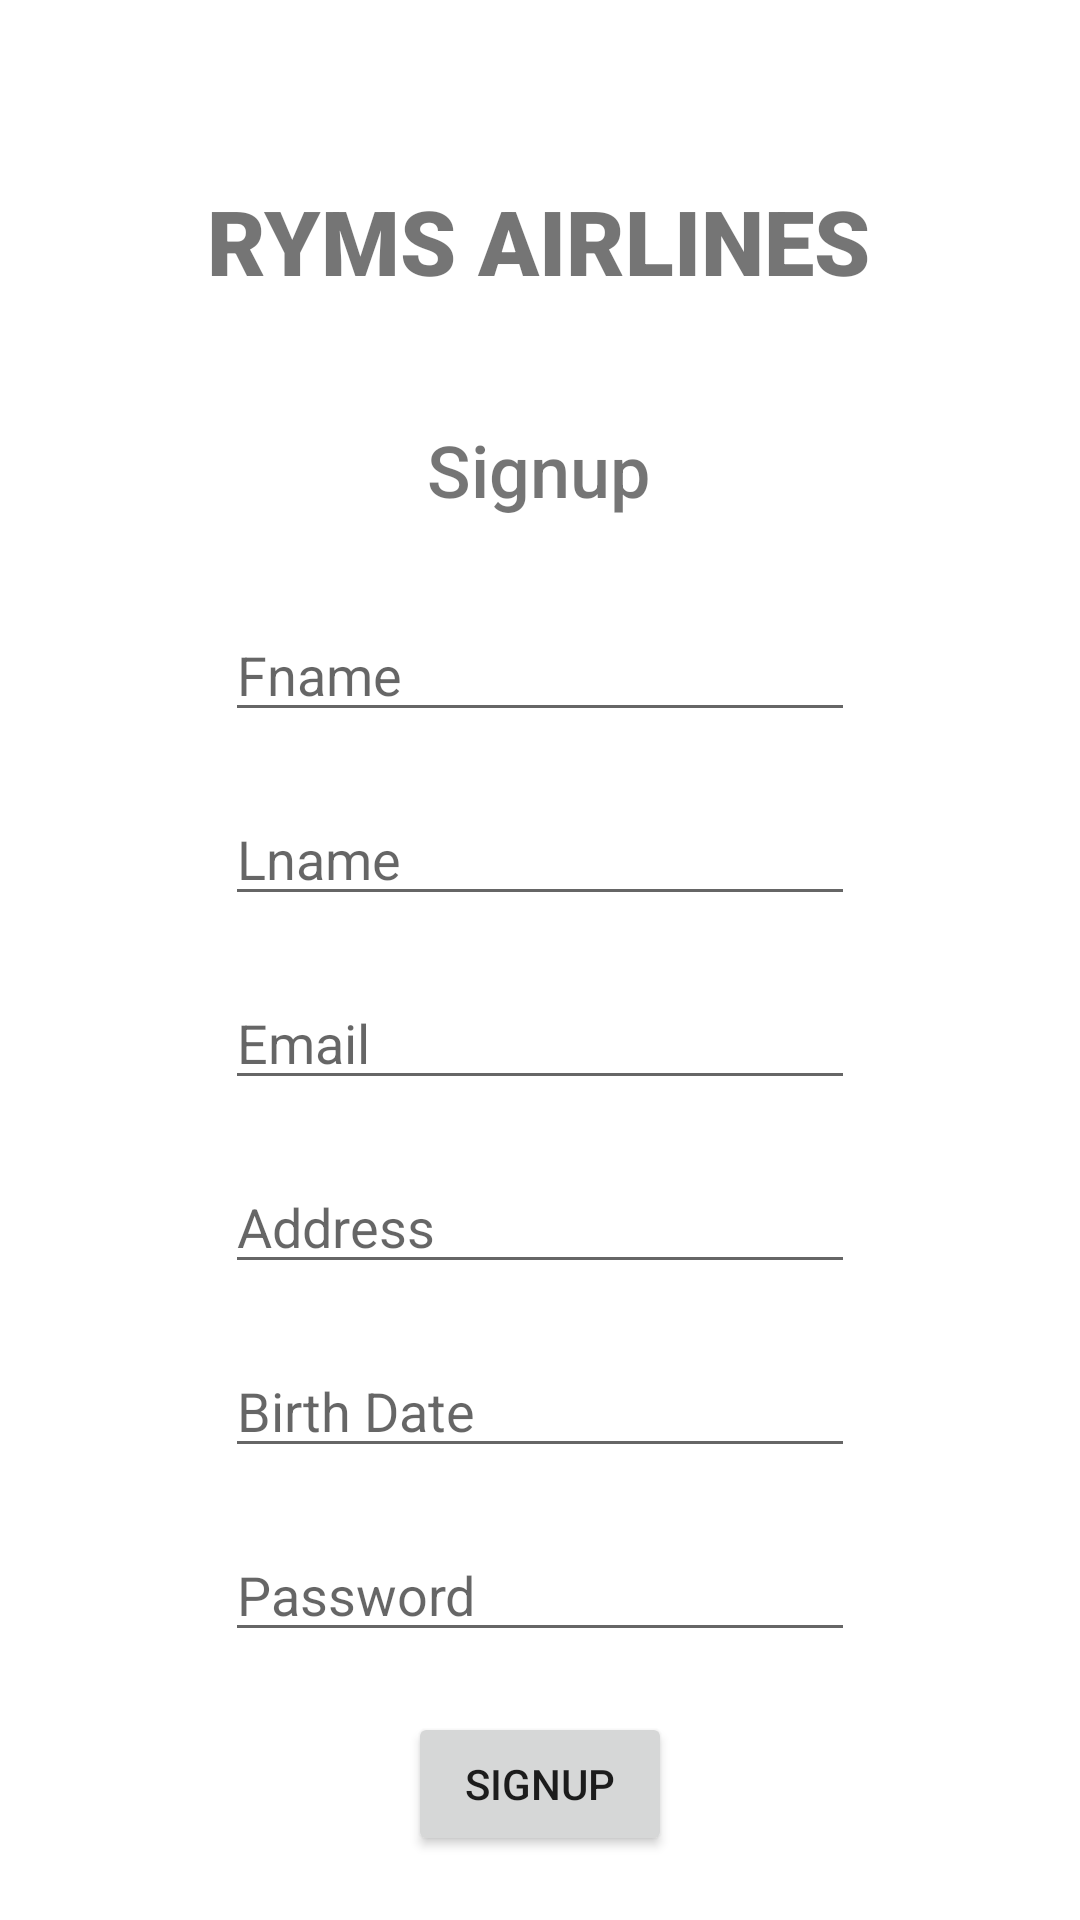

The Android layout XML behind this screen, and the referenced resources:
<!-- AndroidManifest.xml: application theme Theme.AirlineManagement -->
<!-- res/layout/activity_signup.xml -->
<?xml version="1.0" encoding="utf-8"?>
<androidx.constraintlayout.widget.ConstraintLayout xmlns:android="http://schemas.android.com/apk/res/android"
    xmlns:app="http://schemas.android.com/apk/res-auto"
    xmlns:tools="http://schemas.android.com/tools"
    android:layout_width="match_parent"
    android:layout_height="match_parent"
    tools:context=".Signup">

    <TextView
        android:id="@+id/textView8"
        android:layout_width="wrap_content"
        android:layout_height="wrap_content"
        android:layout_marginTop="60dp"
        android:fontFamily="sans-serif-black"
        android:text="RYMS AIRLINES"
        android:textSize="30sp"
        app:layout_constraintEnd_toEndOf="parent"
        app:layout_constraintHorizontal_bias="0.497"
        app:layout_constraintStart_toStartOf="parent"
        app:layout_constraintTop_toTopOf="parent" />

    <TextView
        android:id="@+id/textView9"
        android:layout_width="wrap_content"
        android:layout_height="wrap_content"
        android:layout_marginTop="40dp"
        android:fontFamily="sans-serif-medium"
        android:text="Signup"
        android:textSize="24sp"
        app:layout_constraintEnd_toEndOf="parent"
        app:layout_constraintHorizontal_bias="0.498"
        app:layout_constraintStart_toStartOf="parent"
        app:layout_constraintTop_toBottomOf="@+id/textView8" />

    <EditText
        android:id="@+id/fname"
        android:layout_width="wrap_content"
        android:layout_height="wrap_content"
        android:layout_marginTop="30dp"
        android:ems="10"
        android:hint="Fname"
        android:inputType="textPersonName"
        app:layout_constraintEnd_toEndOf="parent"
        app:layout_constraintStart_toStartOf="parent"
        app:layout_constraintTop_toBottomOf="@+id/textView9" />

    <EditText
        android:id="@+id/lname"
        android:layout_width="wrap_content"
        android:layout_height="wrap_content"
        android:layout_marginTop="20dp"
        android:ems="10"
        android:hint="Lname"
        android:inputType="textPersonName"
        app:layout_constraintEnd_toEndOf="parent"
        app:layout_constraintStart_toStartOf="parent"
        app:layout_constraintTop_toBottomOf="@+id/fname" />

    <EditText
        android:id="@+id/sEmail"
        android:layout_width="wrap_content"
        android:layout_height="wrap_content"
        android:layout_marginTop="20dp"
        android:ems="10"
        android:hint="Email"
        android:inputType="textEmailAddress"
        app:layout_constraintEnd_toEndOf="parent"
        app:layout_constraintStart_toStartOf="parent"
        app:layout_constraintTop_toBottomOf="@+id/lname" />

    <EditText
        android:id="@+id/sAddress"
        android:layout_width="wrap_content"
        android:layout_height="wrap_content"
        android:layout_marginTop="20dp"
        android:ems="10"
        android:hint="Address"
        android:inputType="textPostalAddress"
        app:layout_constraintEnd_toEndOf="parent"
        app:layout_constraintStart_toStartOf="parent"
        app:layout_constraintTop_toBottomOf="@+id/sEmail" />

    <EditText
        android:id="@+id/birthdate"
        android:layout_width="wrap_content"
        android:layout_height="wrap_content"
        android:layout_marginTop="20dp"
        android:ems="10"
        android:hint="Birth Date"
        android:inputType="textPersonName"
        app:layout_constraintEnd_toEndOf="parent"
        app:layout_constraintStart_toStartOf="parent"
        app:layout_constraintTop_toBottomOf="@+id/sAddress" />

    <EditText
        android:id="@+id/sPassword"
        android:layout_width="wrap_content"
        android:layout_height="wrap_content"
        android:layout_marginTop="20dp"
        android:ems="10"
        android:hint="Password"
        android:inputType="textPassword"
        app:layout_constraintEnd_toEndOf="parent"
        app:layout_constraintStart_toStartOf="parent"
        app:layout_constraintTop_toBottomOf="@+id/birthdate" />

    <Button
        android:id="@+id/button4"
        android:layout_width="wrap_content"
        android:layout_height="wrap_content"
        android:layout_marginTop="20dp"
        android:onClick="signUp"
        android:text="Signup"
        app:layout_constraintEnd_toEndOf="parent"
        app:layout_constraintStart_toStartOf="parent"
        app:layout_constraintTop_toBottomOf="@+id/sPassword" />
</androidx.constraintlayout.widget.ConstraintLayout>
<!-- resources referenced by this layout -->
<resources>
  <style name="Theme.AirlineManagement" parent="Theme.MaterialComponents.DayNight.DarkActionBar">
          
          <item name="colorPrimary">@color/purple_500</item>
          <item name="colorPrimaryVariant">@color/purple_700</item>
          <item name="colorOnPrimary">@color/white</item>
          
          <item name="colorSecondary">@color/teal_200</item>
          <item name="colorSecondaryVariant">@color/teal_700</item>
          <item name="colorOnSecondary">@color/black</item>
          
          <item name="android:statusBarColor" tools:targetApi="l">?attr/colorPrimaryVariant</item>
          
      </style>
  <!-- not gathered from this repository: default colours our renderer supplied (Android Studio template values) -->
  <color name="purple_500">#FF6200EE</color>
  <color name="purple_700">#FF3700B3</color>
  <color name="teal_200">#FF03DAC5</color>
  <color name="teal_700">#FF018786</color>
  <color name="black">#FF000000</color>
  <color name="white">#FFFFFFFF</color>
</resources>
